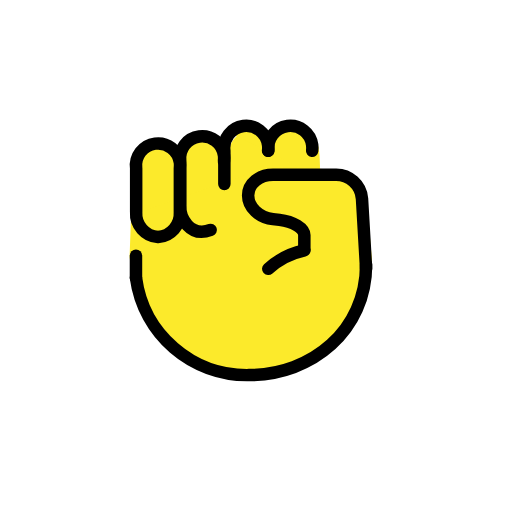
t = 0.00 s
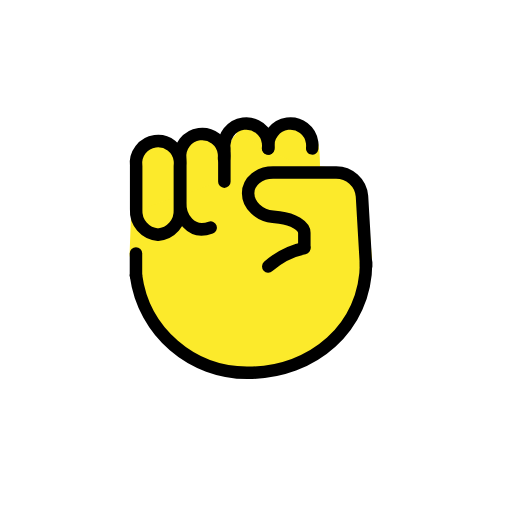
t = 0.48 s
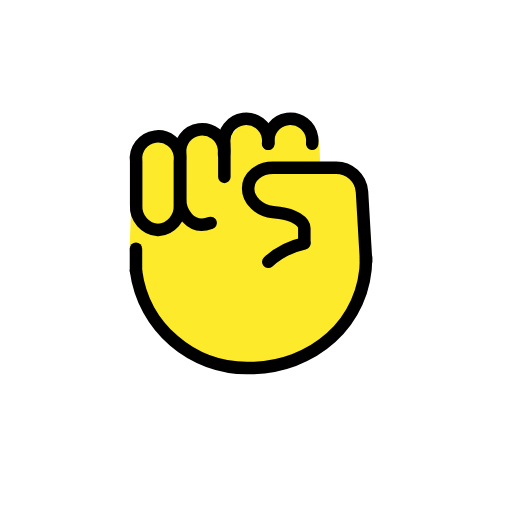
t = 1.43 s
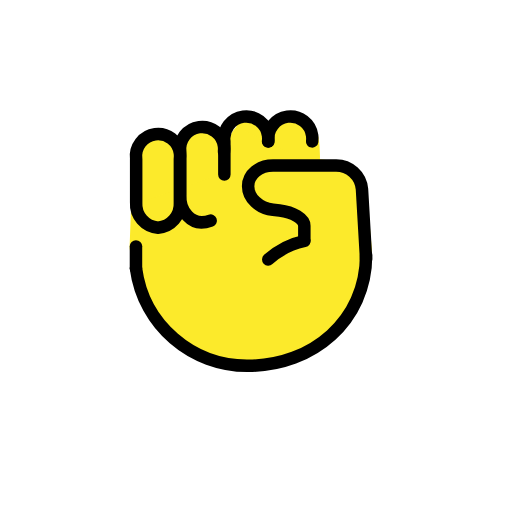
t = 1.90 s
t = 2.38 s: frame unchanged from t = 1.43 s, image omitted
t = 3.33 s: frame unchanged from t = 0.48 s, image omitted

The animated SVG that drew these frames (rendered in a browser with its animation timeline set to each time). Animation: 1 SMIL element (animateTransform=1); one cycle of 3.80 s, repeats indefinitely.

<?xml version='1.0' encoding='utf-8'?>
<svg xmlns="http://www.w3.org/2000/svg" id="emoji" viewBox="-5 -5 82 82" width="200" height="200" role="img">
  <title>OpenMoji: raised fist</title><g><g id="color" />
  <g id="hair" />
  <g id="skin">
    <path fill="#fcea2b" stroke="none" d="M21.2413,36.1672c-2.0638-0.1527-3.6226-1.9342-3.5-4v-7c-0.2578-1.933,1.1001-3.709,3.0331-3.9669 c1.933-0.2578,3.709,1.1001,3.9669,3.0331c0.0413,0.3099,0.0413,0.6239,0,0.9337v7C24.864,34.233,23.3051,36.0145,21.2413,36.1672z" />
    <path fill="#fcea2b" stroke="none" d="M41.7566,38.9362c-2.0638-0.1527-3.6226-1.9342-3.5-4v-15c-0.2578-1.933,1.1001-3.709,3.0331-3.9669 c1.933-0.2578,3.709,1.1001,3.9669,3.0331c0.0413,0.3099,0.0413,0.6239,0,0.9337v15 C45.3792,37.002,43.8204,38.7835,41.7566,38.9362z" />
    <path fill="#fcea2b" stroke="none" d="M35.2055,38.9362c-2.0638-0.1527-3.6226-1.9342-3.5-4v-15c-0.2578-1.933,1.1001-3.709,3.0331-3.9669 c1.933-0.2578,3.709,1.1001,3.9669,3.0331c0.0413,0.3099,0.0413,0.6239,0,0.9337v15 C38.8281,37.002,37.2693,38.7835,35.2055,38.9362z" />
    <path fill="#fcea2b" stroke="none" d="M27.5528,40.1672c-2.0638-0.1527-3.6226-1.9342-3.5-4v-15c-0.2578-1.933,1.1001-3.709,3.0331-3.9669 c1.933-0.2578,3.709,1.1001,3.9669,3.0331c0.0413,0.3099,0.0413,0.6239,0,0.9337v15 C31.1754,38.233,29.6166,40.0145,27.5528,40.1672z" />
    <path fill="#fcea2b" stroke="none" d="M20.0368,41.1694c-2.0638-0.1527-3.6226-1.9342-3.5-4v-15c-0.2578-1.933,1.1001-3.709,3.0331-3.9669 c1.933-0.2578,3.709,1.1001,3.9669,3.0331c0.0413,0.3099,0.0413,0.6239,0,0.9337v15 C23.6594,39.2352,22.1006,41.0167,20.0368,41.1694z" />
    <path fill="#fcea2b" stroke="none" d="M31.9818,16.3328c-0.2578-1.933,2.7585-0.1838,6.218,0.4567c2.3329,0.4319,4.5808-3.02,4.8386-1.087 c-0.2372,0.8694,3.7325-2.5368,3.1508,7.8034" />
    <line x1="44.2119" x2="44.1776" y1="20.053" y2="20.6948" fill="#fcea2b" stroke="none" />
    <path fill="#fcea2b" stroke="none" d="M15.7504,36.1672c1.1419,8.8555,10.7801,19.5839,19.4548,19.4524c9.667,0,19.3573-8.7184,19.3573-19.0617 l0,0l-0.9282-10.5345c0-5.1523-14.0999-4.1388-16.301-4.0927L16,29.4275" />
  </g>
  <g id="skin-shadow" />
  <g id="line">
    <path fill="none" stroke="#000000" stroke-linecap="round" stroke-linejoin="round" stroke-width="2" d="M43.7413,34.9892v-2.333 c0-1.1-1.789-2.2-3.976-2.441l-1.049-0.117c-2.187-0.242-3.976-1.851-3.976-3.774s1.8-3.334,4-3.334h10 c2.2011-0.0448,4.0567,1.6316,4.235,3.826l0.657,11.213" />
    <path fill="none" stroke="#000000" stroke-linecap="round" stroke-linejoin="round" stroke-width="2" d="M37.9633,38.0552 c1.6302-1.4796,3.6236-2.5003,5.777-2.958" />
    <path fill="none" stroke="#000000" stroke-linecap="round" stroke-miterlimit="10" stroke-width="2" d="M16.7761,39.479 c1.1988,9.0291,8.9653,15.7322,18.0727,15.5981c10.1492,0,18.7855-7.1738,18.7855-17.7199" />
    <line x1="16.7761" x2="16.7761" y1="39.479" y2="35.9583" fill="none" stroke="#000000" stroke-linecap="round" stroke-linejoin="round" stroke-width="2" />
    <path fill="none" stroke="#000000" stroke-linecap="round" stroke-linejoin="round" stroke-width="2" d="M20.3076,32.9647 c-2.0638-0.1527-3.6226-1.9342-3.5-4v-7c-0.2578-1.933,1.1001-3.709,3.0331-3.9669c1.933-0.2578,3.709,1.1001,3.9669,3.0331 c0.0413,0.3099,0.0413,0.6239,0,0.9337v7C23.9302,31.0305,22.3714,32.812,20.3076,32.9647z" />
    <path fill="none" stroke="#000000" stroke-linecap="round" stroke-linejoin="round" stroke-width="2" d="M28.7444,31.8273 c-3.322,1.2271-4.997-1.9342-4.8744-4v-7c-0.2578-1.933,1.1001-3.709,3.0331-3.9669c1.933-0.2578,3.709,1.1001,3.9669,3.0331 c0.0413,0.3099,0.0413,0.6239,0,0.9337" />
    <path fill="none" stroke="#000000" stroke-linecap="round" stroke-linejoin="round" stroke-width="2" d="M30.9324,24.4656V19.148 c-0.2578-1.933,1.1001-3.709,3.0331-3.9669c1.933-0.2578,3.709,1.1001,3.9669,3.0331c0.0413,0.3099,0.0413,0.6239,0,0.9337" />
    <path fill="none" stroke="#000000" stroke-linecap="round" stroke-linejoin="round" stroke-width="2" d="M37.9948,19.148 c-0.2578-1.933,1.1001-3.709,3.0331-3.9669c1.933-0.2578,3.709,1.1001,3.9669,3.0331c0.0413,0.3099,0.0413,0.6239,0,0.9337" />
  </g>
<animateTransform attributeName="transform" type="translate" values="0 0;0 -1.5;0 0" dur="3.8s" repeatCount="indefinite" /></g></svg>
